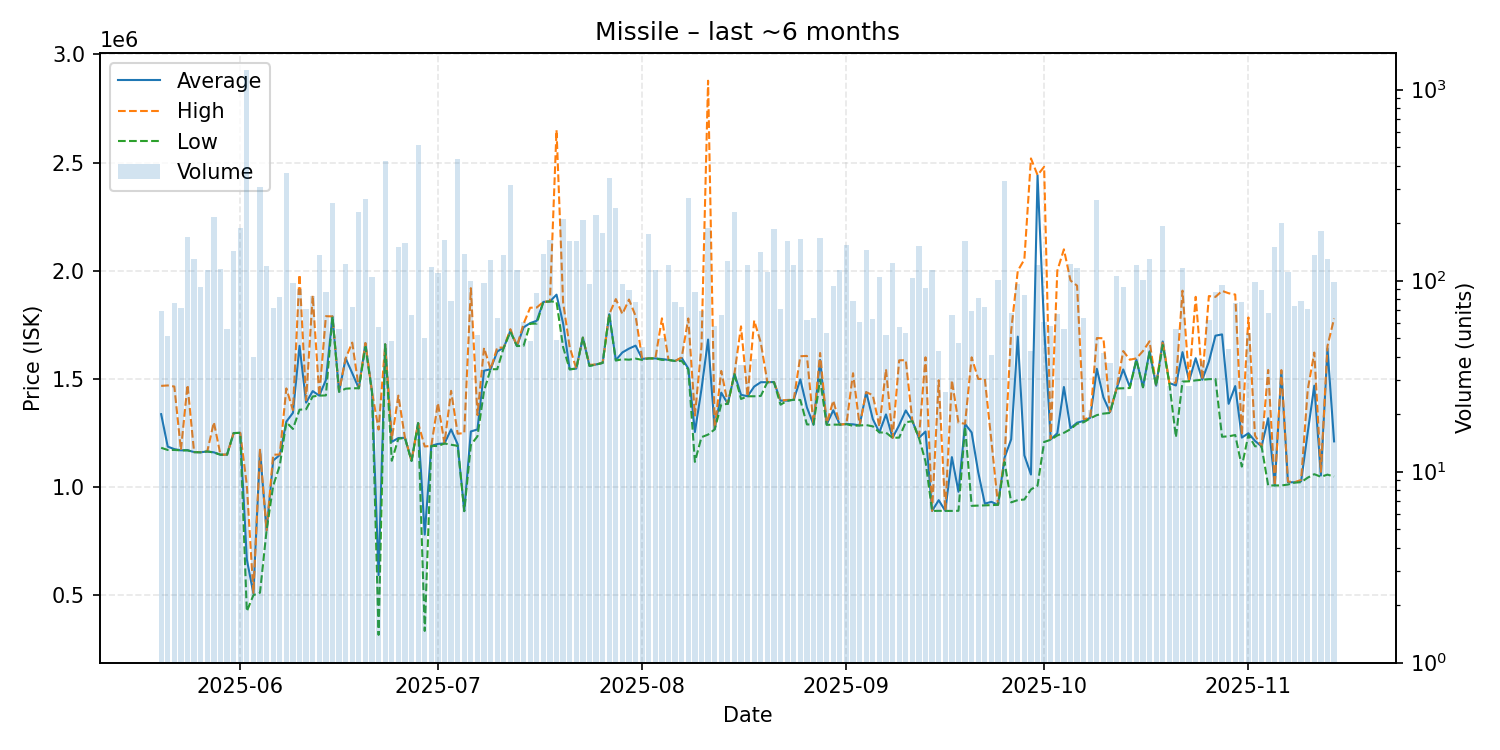

The table this chart was drawn from, first rows:
date, average, highest, lowest, order_count, volume
2025-05-20, 1337319, 1468000, 1182000, 29, 69
2025-05-21, 1187373, 1470000, 1172000, 32, 51
2025-05-22, 1175855, 1465000, 1172000, 34, 76
2025-05-23, 1170250, 1172000, 1170000, 29, 72
2025-05-24, 1171000, 1472500, 1170000, 71, 170
2025-05-25, 1162000, 1162000, 1162000, 44, 129
2025-05-26, 1161376, 1162000, 1161000, 39, 93
2025-05-27, 1165000, 1165000, 1165000, 37, 114
2025-05-28, 1161000, 1300000, 1160000, 53, 216
2025-05-29, 1150000, 1150000, 1150000, 31, 115
2025-05-30, 1150411, 1151000, 1150000, 40, 56
2025-05-31, 1250000, 1250000, 1250000, 56, 143
2025-06-01, 1251000, 1251000, 1251000, 58, 188
2025-06-02, 666600, 1010000, 426300, 72, 1266
2025-06-03, 508772, 511700, 501100, 25, 40
2025-06-04, 1170000, 1173000, 512450, 50, 309
2025-06-05, 800200, 800200, 800200, 44, 119
2025-06-06, 1123319, 1150000, 1006000, 36, 72
2025-06-07, 1148537, 1151000, 1100000, 41, 82
2025-06-08, 1303000, 1456500, 1300000, 89, 365
2025-06-09, 1343402, 1356000, 1269000, 44, 97
2025-06-10, 1653200, 1982000, 1358000, 39, 90
2025-06-11, 1390690, 1402000, 1360000, 33, 71
2025-06-12, 1443843, 1886000, 1419000, 41, 83
2025-06-13, 1423000, 1423000, 1423000, 35, 136
2025-06-14, 1494885, 1790000, 1424000, 39, 87
2025-06-15, 1789000, 1789000, 1789000, 50, 254
2025-06-16, 1441089, 1442000, 1441000, 28, 56
2025-06-17, 1595000, 1596000, 1455000, 39, 122
2025-06-18, 1526767, 1668000, 1457000, 35, 73
2025-06-19, 1457000, 1457000, 1457000, 39, 228
2025-06-20, 1665000, 1666000, 1648000, 55, 267
2025-06-21, 1440000, 1440000, 1440000, 41, 104
2025-06-22, 593888, 1266000, 317600, 36, 57
2025-06-23, 1660000, 1660000, 1660000, 47, 425
2025-06-24, 1209333, 1222000, 1122000, 22, 48
2025-06-25, 1227000, 1423000, 1224000, 55, 150
2025-06-26, 1228000, 1228000, 1227000, 37, 158
2025-06-27, 1121924, 1122000, 1121000, 35, 66
2025-06-28, 1296000, 1296000, 1296000, 55, 513
2025-06-29, 780842, 1188000, 335800, 38, 50
2025-06-30, 1191000, 1191000, 1191000, 31, 118
2025-07-01, 1200000, 1389000, 1190000, 35, 109
2025-07-02, 1202000, 1202000, 1202000, 37, 164
2025-07-03, 1267038, 1445000, 1196000, 28, 78
2025-07-04, 1198000, 1247000, 1191000, 43, 434
2025-07-05, 890200, 1250000, 889000, 54, 138
2025-07-06, 1257440, 1919500, 1195000, 38, 100
2025-07-07, 1266654, 1333000, 1235000, 31, 52
2025-07-08, 1538196, 1644000, 1445000, 48, 97
2025-07-09, 1545000, 1545000, 1545000, 27, 128
2025-07-10, 1626750, 1645000, 1545000, 25, 64
2025-07-11, 1645000, 1645000, 1645000, 42, 136
2025-07-12, 1722000, 1730000, 1718000, 110, 317
2025-07-13, 1652000, 1652000, 1652000, 44, 113
2025-07-14, 1738377, 1755000, 1653000, 35, 61
2025-07-15, 1757979, 1829000, 1755000, 29, 48
2025-07-16, 1768837, 1830000, 1756000, 29, 86
2025-07-17, 1856000, 1856000, 1856000, 34, 138
2025-07-18, 1858000, 1858000, 1858000, 47, 163
... 119 more rows
